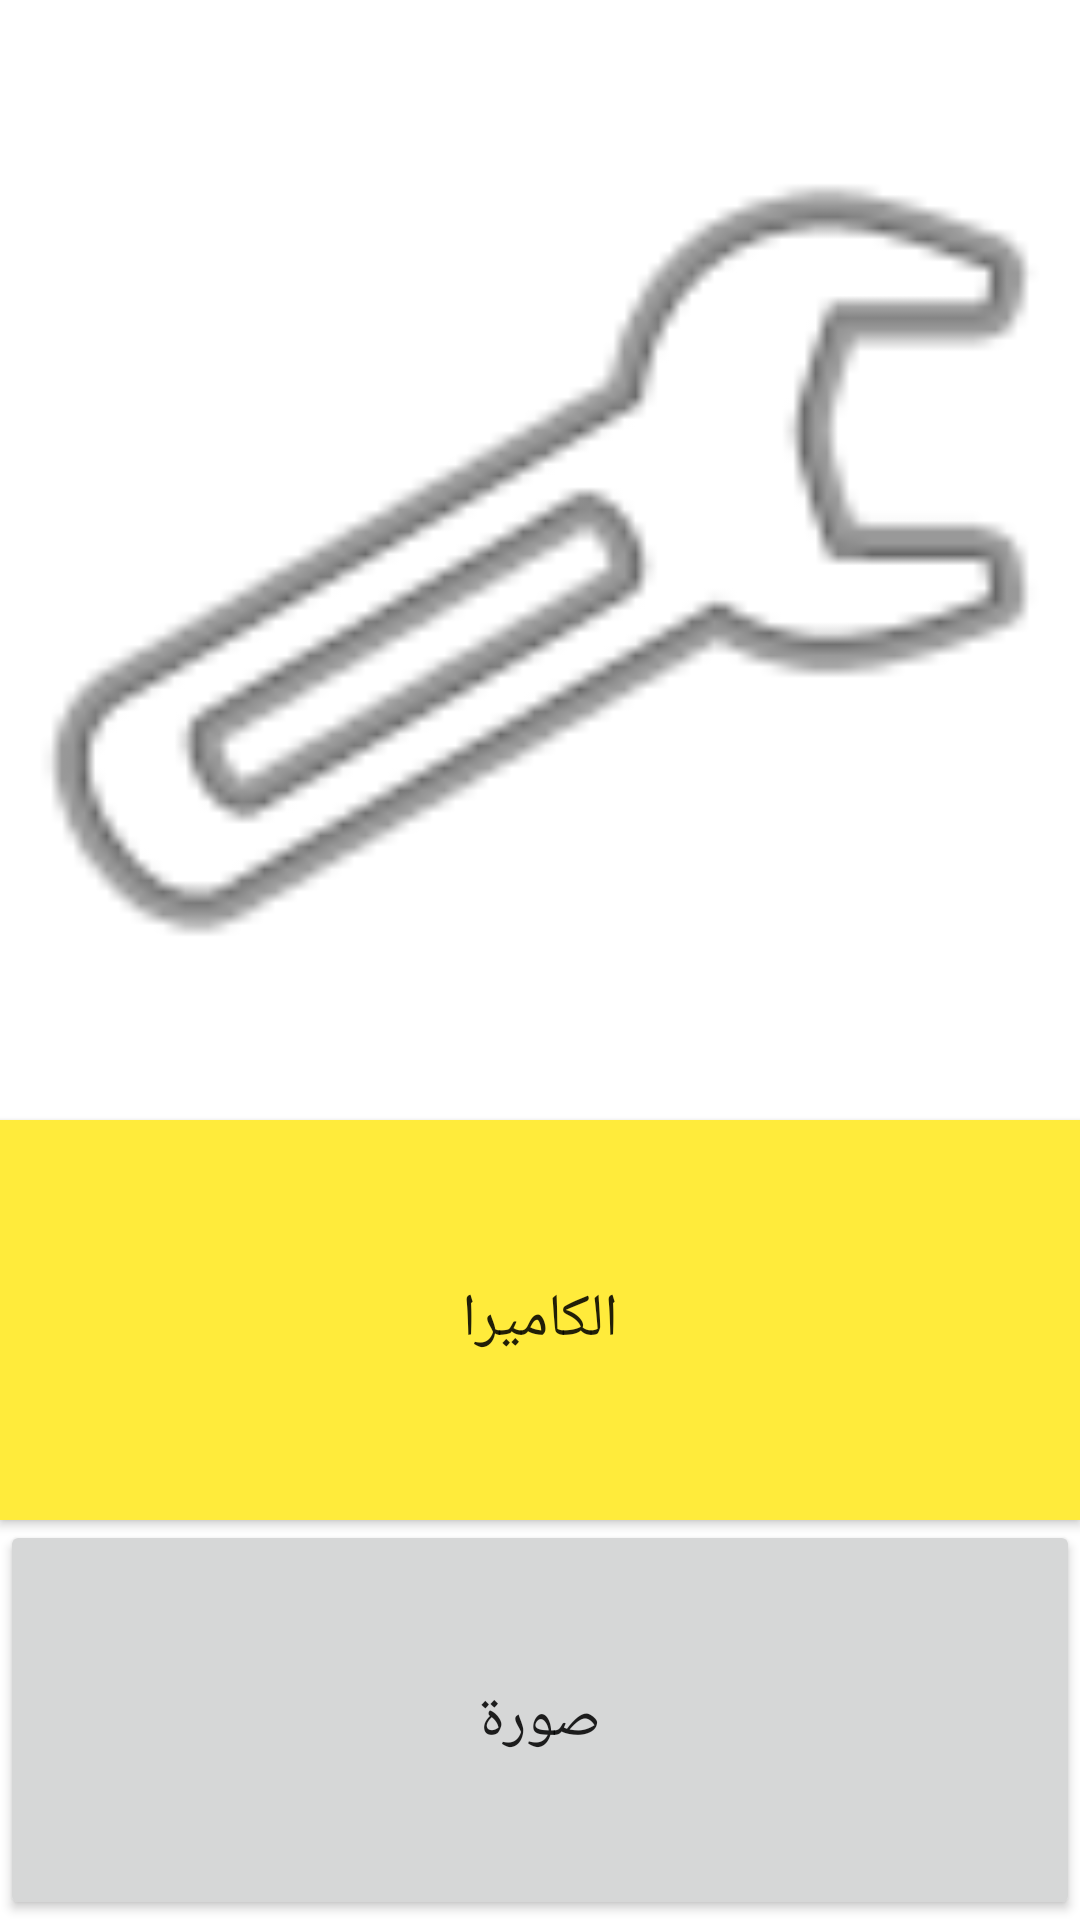

The Android layout XML behind this screen, and the referenced resources:
<!-- AndroidManifest.xml: application theme Theme.MaterialComponents.Light -->
<!-- res/layout/activity_camera.xml -->
<?xml version="1.0" encoding="utf-8"?>
<LinearLayout xmlns:android="http://schemas.android.com/apk/res/android"
    xmlns:app="http://schemas.android.com/apk/res-auto"
    xmlns:tools="http://schemas.android.com/tools"
    android:layout_width="match_parent"
    android:layout_height="match_parent"
    android:orientation="vertical"
    app:layoutDescription="@xml/activity_camera_scene"
    tools:context=".CameraActivity">

    <ImageView
        android:id="@+id/imageView"
        android:layout_width="match_parent"
        android:layout_height="wrap_content"
        android:layout_weight="4"
        app:srcCompat="@android:drawable/ic_menu_manage" />

    <androidx.appcompat.widget.AppCompatButton
        android:id="@+id/btn_gitpicture"
        android:layout_width="match_parent"
        android:layout_height="wrap_content"
        android:layout_weight="1"
        android:background="@color/yellow"
        android:text="الكاميرا"
        android:textSize="20sp" />

    <Button
        android:id="@+id/btn_images"
        android:layout_width="match_parent"
        android:layout_height="wrap_content"
        android:layout_weight="1"
        android:text="صورة"
        android:textSize="20sp" />
</LinearLayout>
<!-- resources referenced by this layout -->
<resources>
  <color name="yellow">#FFEB3B</color>
</resources>
